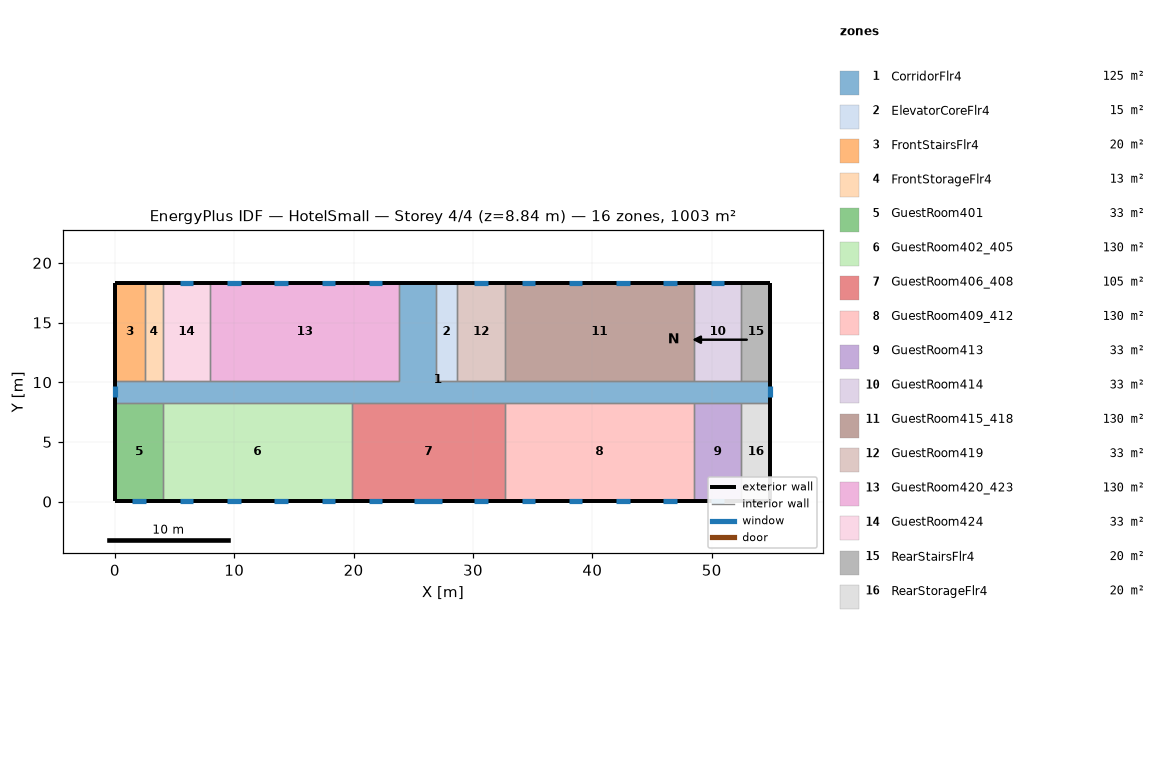
=== STOREY PLAN SPEC (per zone: floor XY polygon, exterior-wall plan segments, windows/doors) ===
zone 1: CorridorFlr4  (125.4 m²)
  floor: (54.91, 8.28) (0.05, 8.28) (0.05, 10.11) (23.82, 10.11) (23.82, 18.34) (26.87, 18.34) (26.87, 10.11) (54.91, 10.11)
  exterior wall: (54.91, 8.28) – (54.91, 10.11)  [1.8 m]
    window: (54.91, 8.73) – (54.91, 9.66)  [1.3 m²]
  exterior wall: (26.87, 18.34) – (23.82, 18.34)  [3.0 m]
  exterior wall: (0.05, 10.11) – (0.05, 8.28)  [1.8 m]
    window: (0.05, 9.66) – (0.05, 8.73)  [1.3 m²]
  interior walls: 17
zone 2: ElevatorCoreFlr4  (15.1 m²)
  floor: (28.70, 10.11) (26.87, 10.11) (26.87, 18.34) (28.70, 18.34)
  exterior wall: (28.70, 18.34) – (26.87, 18.34)  [1.8 m]
  interior walls: 3
zone 3: FrontStairsFlr4  (20.1 m²)
  floor: (2.49, 10.11) (0.05, 10.11) (0.05, 18.34) (2.49, 18.34)
  exterior wall: (2.49, 18.34) – (0.05, 18.34)  [2.4 m]
  exterior wall: (0.05, 18.34) – (0.05, 10.11)  [8.2 m]
  interior walls: 2
zone 4: FrontStorageFlr4  (12.5 m²)
  floor: (4.01, 10.11) (2.49, 10.11) (2.49, 18.34) (4.01, 18.34)
  exterior wall: (4.01, 18.34) – (2.49, 18.34)  [1.5 m]
  interior walls: 3
zone 5: GuestRoom401  (32.6 m²)
  floor: (4.01, 0.05) (0.05, 0.05) (0.05, 8.28) (4.01, 8.28)
  exterior wall: (0.05, 8.28) – (0.05, 0.05)  [8.2 m]
  exterior wall: (0.05, 0.05) – (4.01, 0.05)  [4.0 m]
    window: (1.46, 0.05) – (2.60, 0.05)  [1.6 m²]
  interior walls: 2
zone 6: GuestRoom402_405  (130.4 m²)
  floor: (19.86, 0.05) (4.01, 0.05) (4.01, 8.28) (19.86, 8.28)
  exterior wall: (4.01, 0.05) – (19.86, 0.05)  [15.8 m]
    window: (5.42, 0.05) – (6.56, 0.05)  [1.6 m²]
    window: (9.39, 0.05) – (10.52, 0.05)  [1.6 m²]
    window: (13.35, 0.05) – (14.49, 0.05)  [1.6 m²]
    window: (17.31, 0.05) – (18.45, 0.05)  [1.6 m²]
  interior walls: 3
zone 7: GuestRoom406_408  (105.4 m²)
  floor: (32.66, 0.05) (19.86, 0.05) (19.86, 8.28) (32.66, 8.28)
  exterior wall: (19.86, 0.05) – (32.66, 0.05)  [12.8 m]
    window: (21.27, 0.05) – (22.41, 0.05)  [1.6 m²]
    window: (30.11, 0.05) – (31.25, 0.05)  [1.6 m²]
    window: (25.08, 0.05) – (27.44, 0.05)  [3.4 m²]
  interior walls: 3
zone 8: GuestRoom409_412  (130.4 m²)
  floor: (48.51, 0.05) (32.66, 0.05) (32.66, 8.28) (48.51, 8.28)
  exterior wall: (32.66, 0.05) – (48.51, 0.05)  [15.8 m]
    window: (34.07, 0.05) – (35.21, 0.05)  [1.6 m²]
    window: (38.04, 0.05) – (39.18, 0.05)  [1.6 m²]
    window: (42.00, 0.05) – (43.14, 0.05)  [1.6 m²]
    window: (45.96, 0.05) – (47.10, 0.05)  [1.6 m²]
  interior walls: 3
zone 9: GuestRoom413  (32.6 m²)
  floor: (52.47, 0.05) (48.51, 0.05) (48.51, 8.28) (52.47, 8.28)
  exterior wall: (48.51, 0.05) – (52.47, 0.05)  [4.0 m]
    window: (49.92, 0.05) – (51.06, 0.05)  [1.6 m²]
  interior walls: 3
zone 10: GuestRoom414  (32.6 m²)
  floor: (52.47, 10.11) (48.51, 10.11) (48.51, 18.34) (52.47, 18.34)
  exterior wall: (52.47, 18.34) – (48.51, 18.34)  [4.0 m]
    window: (51.06, 18.34) – (49.92, 18.34)  [1.6 m²]
  interior walls: 3
zone 11: GuestRoom415_418  (130.4 m²)
  floor: (48.51, 10.11) (32.66, 10.11) (32.66, 18.34) (48.51, 18.34)
  exterior wall: (48.51, 18.34) – (32.66, 18.34)  [15.8 m]
    window: (47.10, 18.34) – (45.96, 18.34)  [1.6 m²]
    window: (43.14, 18.34) – (42.00, 18.34)  [1.6 m²]
    window: (39.18, 18.34) – (38.04, 18.34)  [1.6 m²]
    window: (35.21, 18.34) – (34.07, 18.34)  [1.6 m²]
  interior walls: 3
zone 12: GuestRoom419  (32.6 m²)
  floor: (32.66, 10.11) (28.70, 10.11) (28.70, 18.34) (32.66, 18.34)
  exterior wall: (32.66, 18.34) – (28.70, 18.34)  [4.0 m]
    window: (31.25, 18.34) – (30.11, 18.34)  [1.6 m²]
  interior walls: 3
zone 13: GuestRoom420_423  (130.4 m²)
  floor: (23.82, 10.11) (7.97, 10.11) (7.97, 18.34) (23.82, 18.34)
  exterior wall: (23.82, 18.34) – (7.97, 18.34)  [15.8 m]
    window: (22.41, 18.34) – (21.27, 18.34)  [1.6 m²]
    window: (18.45, 18.34) – (17.31, 18.34)  [1.6 m²]
    window: (14.49, 18.34) – (13.35, 18.34)  [1.6 m²]
    window: (10.52, 18.34) – (9.39, 18.34)  [1.6 m²]
  interior walls: 3
zone 14: GuestRoom424  (32.6 m²)
  floor: (7.97, 10.11) (4.01, 10.11) (4.01, 18.34) (7.97, 18.34)
  exterior wall: (7.97, 18.34) – (4.01, 18.34)  [4.0 m]
    window: (6.56, 18.34) – (5.42, 18.34)  [1.6 m²]
  interior walls: 3
zone 15: RearStairsFlr4  (20.1 m²)
  floor: (54.91, 10.11) (52.47, 10.11) (52.47, 18.34) (54.91, 18.34)
  exterior wall: (54.91, 10.11) – (54.91, 18.34)  [8.2 m]
  exterior wall: (54.91, 18.34) – (52.47, 18.34)  [2.4 m]
  interior walls: 2
zone 16: RearStorageFlr4  (20.1 m²)
  floor: (54.91, 0.05) (52.47, 0.05) (52.47, 8.28) (54.91, 8.28)
  exterior wall: (54.91, 0.05) – (54.91, 8.28)  [8.2 m]
  exterior wall: (52.47, 0.05) – (54.91, 0.05)  [2.4 m]
  interior walls: 2

=== DERIVED (storey summary) ===
Building: HotelSmall
Storey: 4 of 4  (floor level z = 8.84 m)
Storey gross floor area: 1003.4 m²
Zones on this storey: 16
  - CorridorFlr4: floor 125.4 m²; exterior wall 6.7 m (18.4 m²); 2 window(s) 2.6 m²; WWR 14.3%
  - ElevatorCoreFlr4: floor 15.1 m²; exterior wall 1.8 m (5.0 m²); WWR 0.0%
  - FrontStairsFlr4: floor 20.1 m²; exterior wall 10.7 m (29.3 m²); WWR 0.0%
  - FrontStorageFlr4: floor 12.5 m²; exterior wall 1.5 m (4.2 m²); WWR 0.0%
  - GuestRoom401: floor 32.6 m²; exterior wall 12.2 m (33.4 m²); 1 window(s) 1.6 m²; WWR 4.9%
  - GuestRoom402_405: floor 130.4 m²; exterior wall 15.8 m (43.5 m²); 4 window(s) 6.6 m²; WWR 15.1%
  - GuestRoom406_408: floor 105.4 m²; exterior wall 12.8 m (35.1 m²); 3 window(s) 6.7 m²; WWR 19.1%
  - GuestRoom409_412: floor 130.4 m²; exterior wall 15.8 m (43.5 m²); 4 window(s) 6.6 m²; WWR 15.1%
  - GuestRoom413: floor 32.6 m²; exterior wall 4.0 m (10.9 m²); 1 window(s) 1.6 m²; WWR 15.1%
  - GuestRoom414: floor 32.6 m²; exterior wall 4.0 m (10.9 m²); 1 window(s) 1.6 m²; WWR 15.1%
  - GuestRoom415_418: floor 130.4 m²; exterior wall 15.8 m (43.5 m²); 4 window(s) 6.6 m²; WWR 15.1%
  - GuestRoom419: floor 32.6 m²; exterior wall 4.0 m (10.9 m²); 1 window(s) 1.6 m²; WWR 15.1%
  - GuestRoom420_423: floor 130.4 m²; exterior wall 15.8 m (43.5 m²); 4 window(s) 6.6 m²; WWR 15.1%
  - GuestRoom424: floor 32.6 m²; exterior wall 4.0 m (10.9 m²); 1 window(s) 1.6 m²; WWR 15.1%
  - RearStairsFlr4: floor 20.1 m²; exterior wall 10.7 m (29.3 m²); WWR 0.0%
  - RearStorageFlr4: floor 20.1 m²; exterior wall 10.7 m (29.3 m²); WWR 0.0%
Zone adjacency (shared interzone walls):
  - CorridorFlr4 ↔ ElevatorCoreFlr4
  - CorridorFlr4 ↔ FrontStairsFlr4
  - CorridorFlr4 ↔ FrontStorageFlr4
  - CorridorFlr4 ↔ GuestRoom401
  - CorridorFlr4 ↔ GuestRoom402_405
  - CorridorFlr4 ↔ GuestRoom406_408
  - CorridorFlr4 ↔ GuestRoom409_412
  - CorridorFlr4 ↔ GuestRoom413
  - CorridorFlr4 ↔ GuestRoom414
  - CorridorFlr4 ↔ GuestRoom415_418
  - CorridorFlr4 ↔ GuestRoom419
  - CorridorFlr4 ↔ GuestRoom420_423
  - CorridorFlr4 ↔ GuestRoom424
  - CorridorFlr4 ↔ RearStairsFlr4
  - CorridorFlr4 ↔ RearStorageFlr4
  - ElevatorCoreFlr4 ↔ GuestRoom419
  - FrontStairsFlr4 ↔ FrontStorageFlr4
  - FrontStorageFlr4 ↔ GuestRoom424
  - GuestRoom401 ↔ GuestRoom402_405
  - GuestRoom402_405 ↔ GuestRoom406_408
  - GuestRoom406_408 ↔ GuestRoom409_412
  - GuestRoom409_412 ↔ GuestRoom413
  - GuestRoom413 ↔ RearStorageFlr4
  - GuestRoom414 ↔ GuestRoom415_418
  - GuestRoom414 ↔ RearStairsFlr4
  - GuestRoom415_418 ↔ GuestRoom419
  - GuestRoom420_423 ↔ GuestRoom424